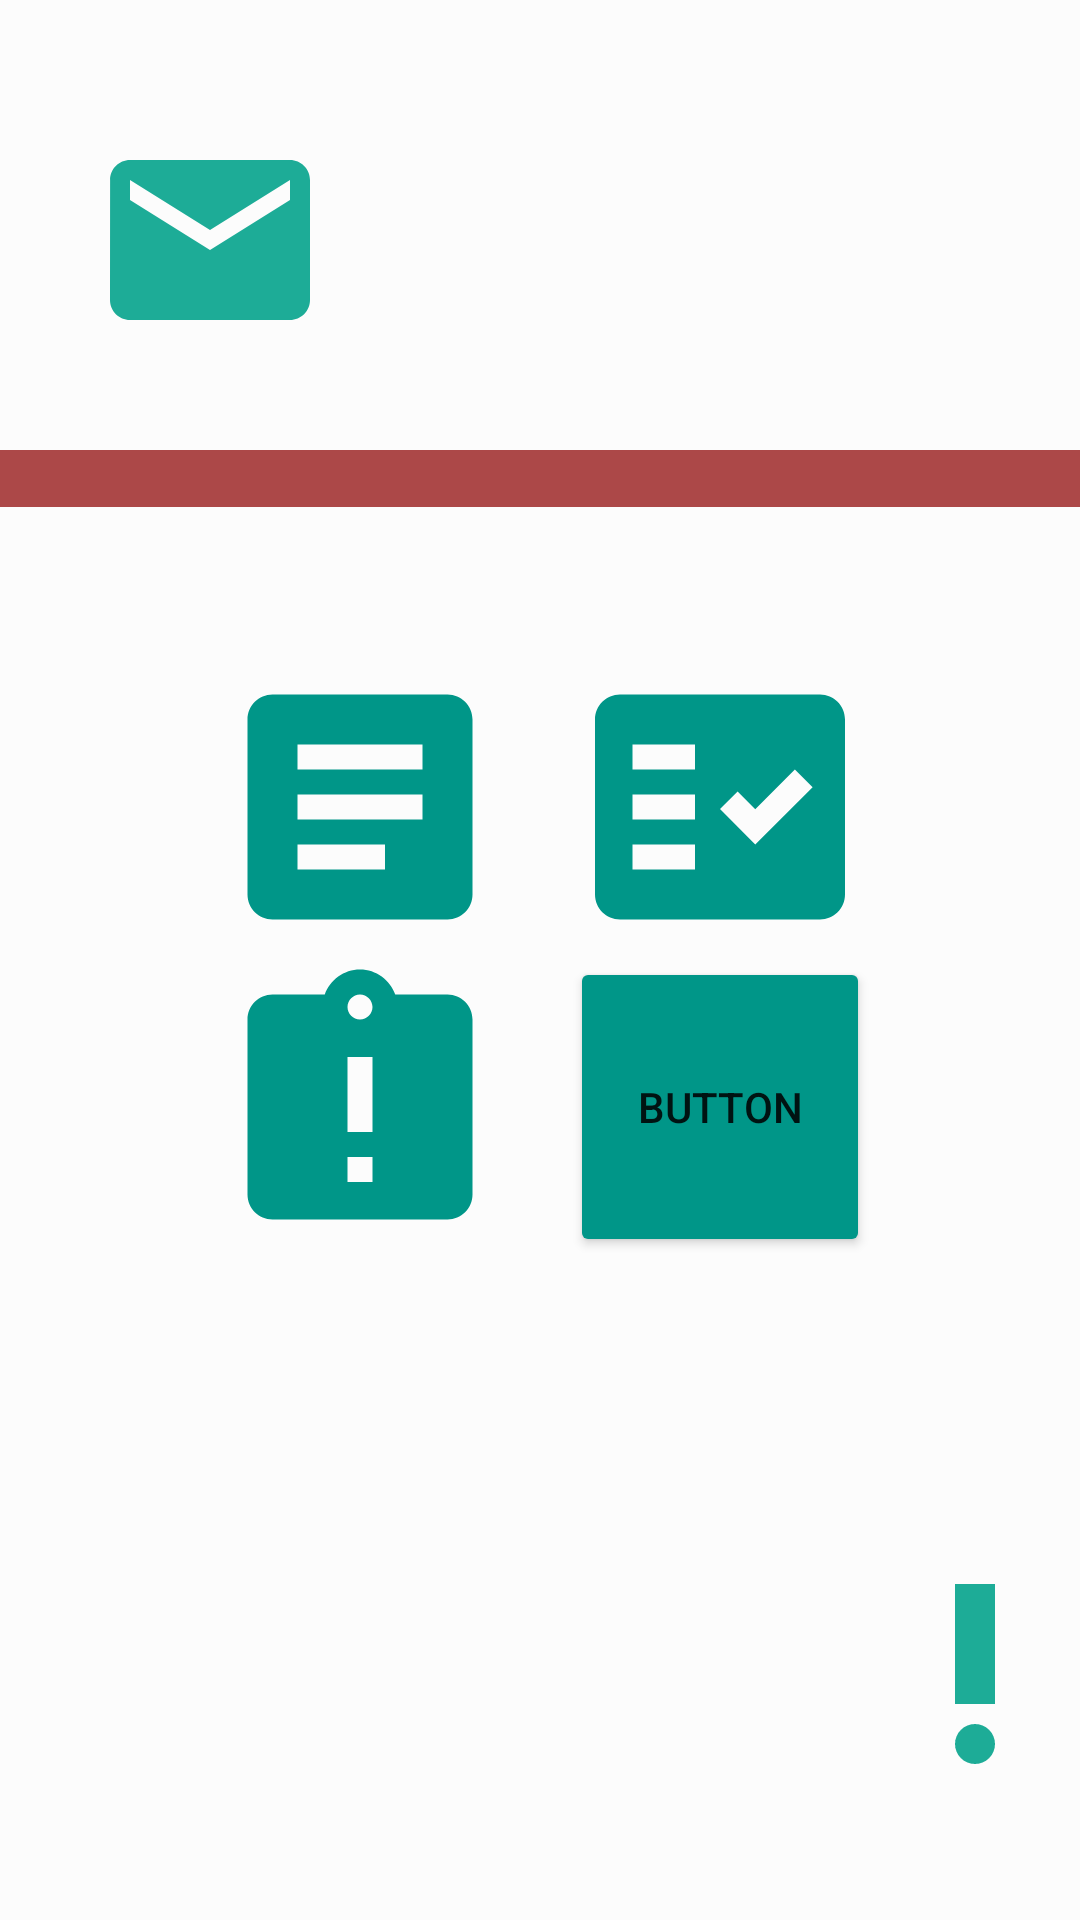

The Android layout XML behind this screen, and the referenced resources:
<!-- AndroidManifest.xml: application theme Theme.Test1 -->
<!-- res/layout/activity_main.xml -->
<?xml version="1.0" encoding="utf-8"?>
<LinearLayout xmlns:android="http://schemas.android.com/apk/res/android"
    xmlns:app="http://schemas.android.com/apk/res-auto"
    xmlns:tools="http://schemas.android.com/tools"
    android:layout_width="match_parent"
    android:layout_height="match_parent"
    android:background="@color/cardview_shadow_end_color"
    android:orientation="vertical"
    tools:context=".MainActivity">

    <View
        android:id="@+id/view"
        android:layout_width="10dp"
        android:layout_height="10dp"
        android:layout_weight="0"
        android:visibility="invisible" />

    <ImageButton
        android:id="@+id/imageButton2"
        android:layout_width="100dp"
        android:layout_height="100dp"
        android:layout_margin="20dp"
        android:layout_weight="0"
        android:background="@color/material_on_surface_disabled"
        android:baselineAlignBottom="false"
        app:srcCompat="@drawable/test_messag"
        tools:ignore="SpeakableTextPresentCheck" />

    <TextView
        android:id="@+id/textView"
        android:layout_width="match_parent"
        android:layout_height="wrap_content"
        android:layout_marginBottom="50dp"
        android:layout_weight="0"
        android:background="#AC4848" />

    <LinearLayout
        android:layout_width="match_parent"
        android:layout_height="100dp"
        android:layout_weight="0"
        android:orientation="horizontal">

        <ImageButton
            android:id="@+id/request_b"
            android:layout_width="100dp"
            android:layout_height="100dp"
            android:layout_marginStart="70dp"
            android:layout_marginLeft="20dp"
            android:layout_weight="0"
            android:background="@drawable/ic_baseline_article_24"
            android:backgroundTint="#009688"
            android:onClick="callRequest"
            android:text="Button"
            tools:ignore="SpeakableTextPresentCheck" />

        <ImageButton
            android:id="@+id/chek_list"
            android:layout_width="100dp"
            android:layout_height="100dp"
            android:layout_marginLeft="20dp"
            android:layout_marginRight="110dp"
            android:layout_weight="0"
            android:background="@drawable/ic_baseline_fact_check_24"
            android:backgroundTint="#009688"
            android:onClick="chekList"
            android:text="Button"
            tools:ignore="SpeakableTextPresentCheck" />

    </LinearLayout>

    <LinearLayout
        android:layout_width="match_parent"
        android:layout_height="199dp"
        android:layout_weight="0"
        android:orientation="horizontal">

        <ImageButton
            android:id="@+id/forgiveness"
            android:layout_width="100dp"
            android:layout_height="100dp"
            android:layout_marginLeft="70dp"
            android:layout_weight="0"
            android:background="@drawable/ic_baseline_assignment_late_24"
            android:backgroundTint="#009688"
            android:onClick="Spis"
            android:text="Button"
            tools:ignore="SpeakableTextPresentCheck" />

        <Button
            android:id="@+id/button5"
            android:layout_width="100dp"
            android:layout_height="100dp"
            android:layout_marginLeft="20dp"
            android:layout_weight="0"
            android:backgroundTint="#009688"
            android:text="Button" />
    </LinearLayout>

    <LinearLayout
        android:layout_width="match_parent"
        android:layout_height="142dp"
        android:layout_weight="0"
        android:orientation="horizontal">

        <ImageButton
            android:id="@+id/imageButton3"
            android:layout_width="50dp"
            android:layout_height="80dp"
            android:layout_gravity="right"
            android:layout_marginLeft="300dp"
            android:layout_weight="0"
            android:background="@color/material_on_background_disabled"
            app:srcCompat="@drawable/test_task"
            tools:ignore="SpeakableTextPresentCheck" />
    </LinearLayout>

</LinearLayout>
<!-- resources referenced by this layout -->
<resources>
  <!-- drawable ic_baseline_article_24 (drawable) -->
  <vector android:autoMirrored="true" android:height="100dp"
      android:tint="#1DAC97" android:viewportHeight="24"
      android:viewportWidth="24" android:width="100dp" xmlns:android="http://schemas.android.com/apk/res/android">
      <path android:fillColor="@android:color/white" android:pathData="M19,3L5,3c-1.1,0 -2,0.9 -2,2v14c0,1.1 0.9,2 2,2h14c1.1,0 2,-0.9 2,-2L21,5c0,-1.1 -0.9,-2 -2,-2zM14,17L7,17v-2h7v2zM17,13L7,13v-2h10v2zM17,9L7,9L7,7h10v2z"/>
  </vector>
  <!-- drawable ic_baseline_assignment_late_24 (drawable) -->
  <vector android:height="100dp" android:tint="#1DAC97"
      android:viewportHeight="24" android:viewportWidth="24"
      android:width="100dp" xmlns:android="http://schemas.android.com/apk/res/android">
      <path android:fillColor="@android:color/white" android:pathData="M19,3h-4.18C14.4,1.84 13.3,1 12,1c-1.3,0 -2.4,0.84 -2.82,2L5,3c-1.1,0 -2,0.9 -2,2v14c0,1.1 0.9,2 2,2h14c1.1,0 2,-0.9 2,-2L21,5c0,-1.1 -0.9,-2 -2,-2zM13,18h-2v-2h2v2zM13,14h-2L11,8h2v6zM12,5c-0.55,0 -1,-0.45 -1,-1s0.45,-1 1,-1 1,0.45 1,1 -0.45,1 -1,1z"/>
  </vector>
  <!-- drawable ic_baseline_fact_check_24 (drawable) -->
  <vector android:height="100dp" android:tint="#1DAC97"
      android:viewportHeight="24" android:viewportWidth="24"
      android:width="100dp" xmlns:android="http://schemas.android.com/apk/res/android">
      <path android:fillColor="@android:color/white"
          android:fillType="evenOdd" android:pathData="M20,3H4C2.9,3 2,3.9 2,5v14c0,1.1 0.9,2 2,2h16c1.1,0 2,-0.9 2,-2V5C22,3.9 21.1,3 20,3zM10,17H5v-2h5V17zM10,13H5v-2h5V13zM10,9H5V7h5V9zM14.82,15L12,12.16l1.41,-1.41l1.41,1.42L17.99,9l1.42,1.42L14.82,15z"/>
  </vector>
  <!-- drawable test_messag (drawable) -->
  <vector android:height="80dp" android:tint="#1DAC97"
      android:viewportHeight="24" android:viewportWidth="24"
      android:width="80dp" xmlns:android="http://schemas.android.com/apk/res/android">
      <path android:fillColor="@android:color/white" android:pathData="M20,4L4,4c-1.1,0 -1.99,0.9 -1.99,2L2,18c0,1.1 0.9,2 2,2h16c1.1,0 2,-0.9 2,-2L22,6c0,-1.1 -0.9,-2 -2,-2zM20,8l-8,5 -8,-5L4,6l8,5 8,-5v2z"/>
  </vector>
  <!-- drawable test_task (drawable) -->
  <vector android:height="80dp" android:tint="#1DAC97"
      android:viewportHeight="24" android:viewportWidth="24"
      android:width="80dp" xmlns:android="http://schemas.android.com/apk/res/android">
      <path android:fillColor="@android:color/white" android:pathData="M12,19m-2,0a2,2 0,1 1,4 0a2,2 0,1 1,-4 0"/>
      <path android:fillColor="@android:color/white" android:pathData="M10,3h4v12h-4z"/>
  </vector>
  <style name="Theme.Test1" parent="Theme.MaterialComponents.DayNight.DarkActionBar">
          
          <item name="colorPrimary">@color/teal_700</item>
          <item name="colorPrimaryVariant">@color/teal_700</item>
          
          <item name="colorSecondary">@color/teal_200</item>
          <item name="colorSecondaryVariant">@color/grey</item>
          <item name="colorOnSecondary">@color/yellow</item>
          
          <item name="android:statusBarColor" tools:targetApi="l">@color/seagreen</item>
          
      </style>
  <color name="teal_700">#FF018786</color>
  <color name="teal_200">#FF03DAC5</color>
  <color name="grey">#E7E3E2</color>
  <color name="yellow">#F6F68D</color>
  <color name="seagreen">#20B2AA</color>
</resources>
